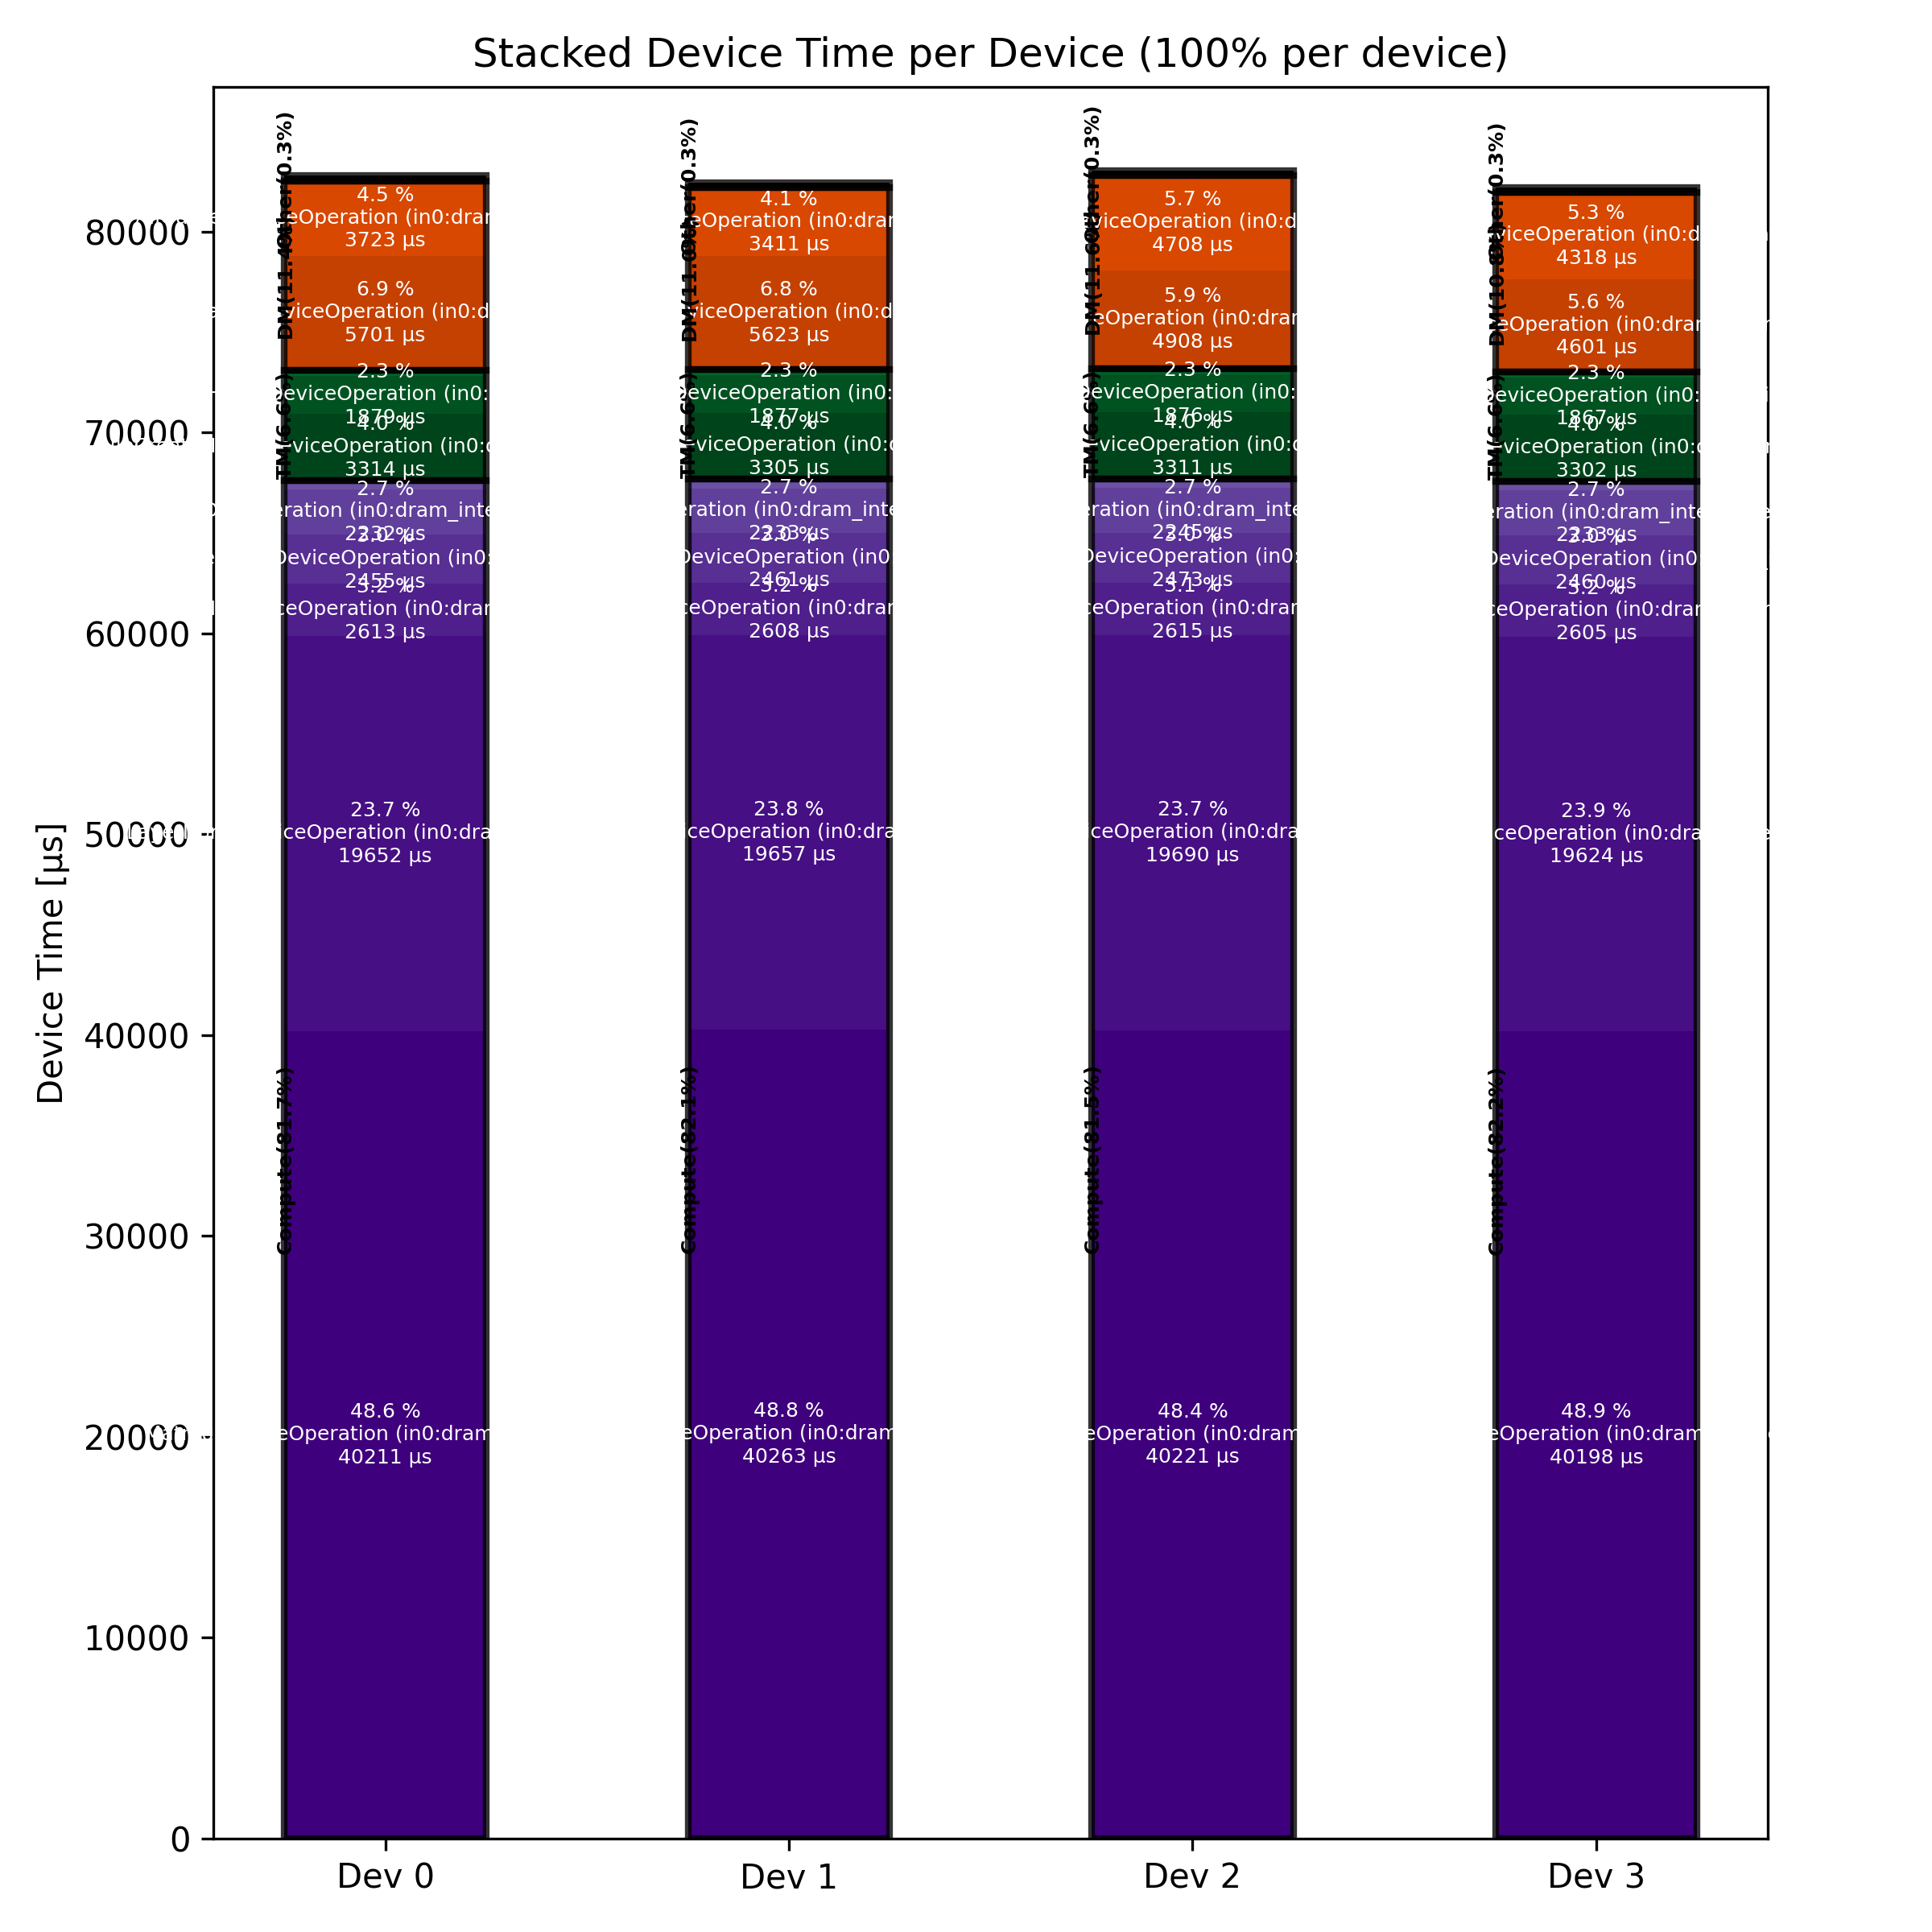

The table this chart was drawn from, first rows:
Total % [%], Op Code, Device, Device Time Sum [μs], Op Count, Op Category, Min FLOPs [%], Max FLOPs [%], Mean FLOPs [%], Std FLOPs [%], Weighted Mean FLOPs [%]
48.84, MatmulDeviceOperation (in0:dram_interlea…, 1, 40263, 301, Compute, 2.07, 24.10, 21.76, 1.71, 21.21
48.43, MatmulDeviceOperation (in0:dram_interlea…, 2, 40221, 301, Compute, 2.07, 24.10, 21.78, 1.71, 21.21
48.57, MatmulDeviceOperation (in0:dram_interlea…, 0, 40211, 301, Compute, 2.07, 24.15, 21.79, 1.71, 21.21
48.90, MatmulDeviceOperation (in0:dram_interlea…, 3, 40198, 301, Compute, 2.07, 24.12, 21.80, 1.72, 21.21
23.71, LayerNormDeviceOperation (in0:dram_inter…, 2, 19690, 421, Compute, , , , , 
23.84, LayerNormDeviceOperation (in0:dram_inter…, 1, 19657, 421, Compute, , , , , 
23.74, LayerNormDeviceOperation (in0:dram_inter…, 0, 19652, 421, Compute, , , , , 
23.87, LayerNormDeviceOperation (in0:dram_inter…, 3, 19624, 421, Compute, , , , , 
6.89, ReduceScatterDeviceOperation (in0:dram_i…, 0, 5701, 120, DM, , , , , 
6.82, ReduceScatterDeviceOperation (in0:dram_i…, 1, 5623, 120, DM, , , , , 
5.91, AllGatherDeviceOperation (in0:dram_inter…, 2, 4908, 122, DM, , , , , 
5.67, ReduceScatterDeviceOperation (in0:dram_i…, 2, 4708, 120, DM, , , , , 
5.60, AllGatherDeviceOperation (in0:dram_inter…, 3, 4601, 122, DM, , , , , 
5.25, ReduceScatterDeviceOperation (in0:dram_i…, 3, 4318, 120, DM, , , , , 
4.50, AllGatherDeviceOperation (in0:dram_inter…, 0, 3723, 122, DM, , , , , 
4.14, AllGatherDeviceOperation (in0:dram_inter…, 1, 3411, 122, DM, , , , , 
4.00, NlpCreateHeadsDeviceOperation (in0:dram_…, 0, 3314, 60, TM, , , , , 
3.99, NlpCreateHeadsDeviceOperation (in0:dram_…, 2, 3311, 60, TM, , , , , 
4.01, NlpCreateHeadsDeviceOperation (in0:dram_…, 1, 3305, 60, TM, , , , , 
4.02, NlpCreateHeadsDeviceOperation (in0:dram_…, 3, 3302, 60, TM, , , , , 
3.15, BinaryNgDeviceOperation (in0:dram_interl…, 2, 2615, 243, Compute, , , , , 
3.16, BinaryNgDeviceOperation (in0:dram_interl…, 0, 2613, 243, Compute, , , , , 
3.16, BinaryNgDeviceOperation (in0:dram_interl…, 1, 2608, 243, Compute, , , , , 
3.17, BinaryNgDeviceOperation (in0:dram_interl…, 3, 2605, 243, Compute, , , , , 
2.98, RotaryEmbeddingDeviceOperation (in0:dram…, 2, 2473, 120, Compute, , , , , 
2.98, RotaryEmbeddingDeviceOperation (in0:dram…, 1, 2461, 120, Compute, , , , , 
2.99, RotaryEmbeddingDeviceOperation (in0:dram…, 3, 2460, 120, Compute, , , , , 
2.97, RotaryEmbeddingDeviceOperation (in0:dram…, 0, 2455, 120, Compute, , , , , 
2.70, SDPAOperation (in0:dram_interleaved), 2, 2245, 60, Compute, , , , , 
2.71, SDPAOperation (in0:dram_interleaved), 1, 2233, 60, Compute, , , , , 
2.72, SDPAOperation (in0:dram_interleaved), 3, 2233, 60, Compute, , , , , 
2.70, SDPAOperation (in0:dram_interleaved), 0, 2232, 60, Compute, , , , , 
2.27, NLPConcatHeadsDeviceOperation (in0:dram_…, 0, 1879, 60, TM, , , , , 
2.28, NLPConcatHeadsDeviceOperation (in0:dram_…, 1, 1877, 60, TM, , , , , 
2.26, NLPConcatHeadsDeviceOperation (in0:dram_…, 2, 1876, 60, TM, , , , , 
2.27, NLPConcatHeadsDeviceOperation (in0:dram_…, 3, 1867, 60, TM, , , , , 
0.55, UnaryDeviceOperation (in0:dram_interleav…, 2, 454.1, 61, Compute, , , , , 
0.55, UnaryDeviceOperation (in0:dram_interleav…, 1, 453.3, 61, Compute, , , , , 
0.55, UnaryDeviceOperation (in0:dram_interleav…, 0, 453.3, 61, Compute, , , , , 
0.55, UnaryDeviceOperation (in0:dram_interleav…, 3, 450.7, 61, Compute, , , , , 
0.31, PagedFillCacheDeviceOperation (in0:dram_…, 2, 257.8, 120, Other, , , , , 
0.31, PagedFillCacheDeviceOperation (in0:dram_…, 3, 254.4, 120, Other, , , , , 
0.31, PagedFillCacheDeviceOperation (in0:dram_…, 1, 253.9, 120, Other, , , , , 
0.31, PagedFillCacheDeviceOperation (in0:dram_…, 0, 253.7, 120, Other, , , , , 
0.18, SliceDeviceOperation (in0:dram_interleav…, 2, 146.7, 121, TM, , , , , 
0.18, SliceDeviceOperation (in0:dram_interleav…, 1, 146.6, 121, TM, , , , , 
0.18, SliceDeviceOperation (in0:dram_interleav…, 0, 146.4, 121, TM, , , , , 
0.18, SliceDeviceOperation (in0:dram_interleav…, 3, 146.3, 121, TM, , , , , 
0.12, UntilizeDeviceOperation (in0:dram_interl…, 3, 101.1, 1, TM, , , , , 
0.12, UntilizeDeviceOperation (in0:dram_interl…, 2, 100.5, 1, TM, , , , , 
0.12, UntilizeDeviceOperation (in0:dram_interl…, 0, 100.3, 1, TM, , , , , 
0.12, UntilizeDeviceOperation (in0:dram_interl…, 1, 100, 1, TM, , , , , 
0.05, TilizeDeviceOperation (in0:dram_interlea…, 0, 42.34, 1, TM, , , , , 
0.05, TilizeDeviceOperation (in0:dram_interlea…, 1, 42.18, 1, TM, , , , , 
0.05, TilizeDeviceOperation (in0:dram_interlea…, 3, 42.09, 1, TM, , , , , 
0.05, TilizeDeviceOperation (in0:dram_interlea…, 2, 42.02, 1, TM, , , , , 
0.01, EmbeddingsDeviceOperation (in0:dram_inte…, 0, 8.31, 1, Compute, , , , , 
0.01, EmbeddingsDeviceOperation (in0:dram_inte…, 1, 8.18, 1, Compute, , , , , 
0.01, EmbeddingsDeviceOperation (in0:dram_inte…, 2, 8.17, 1, Compute, , , , , 
0.01, EmbeddingsDeviceOperation (in0:dram_inte…, 3, 8.13, 1, Compute, , , , , 
